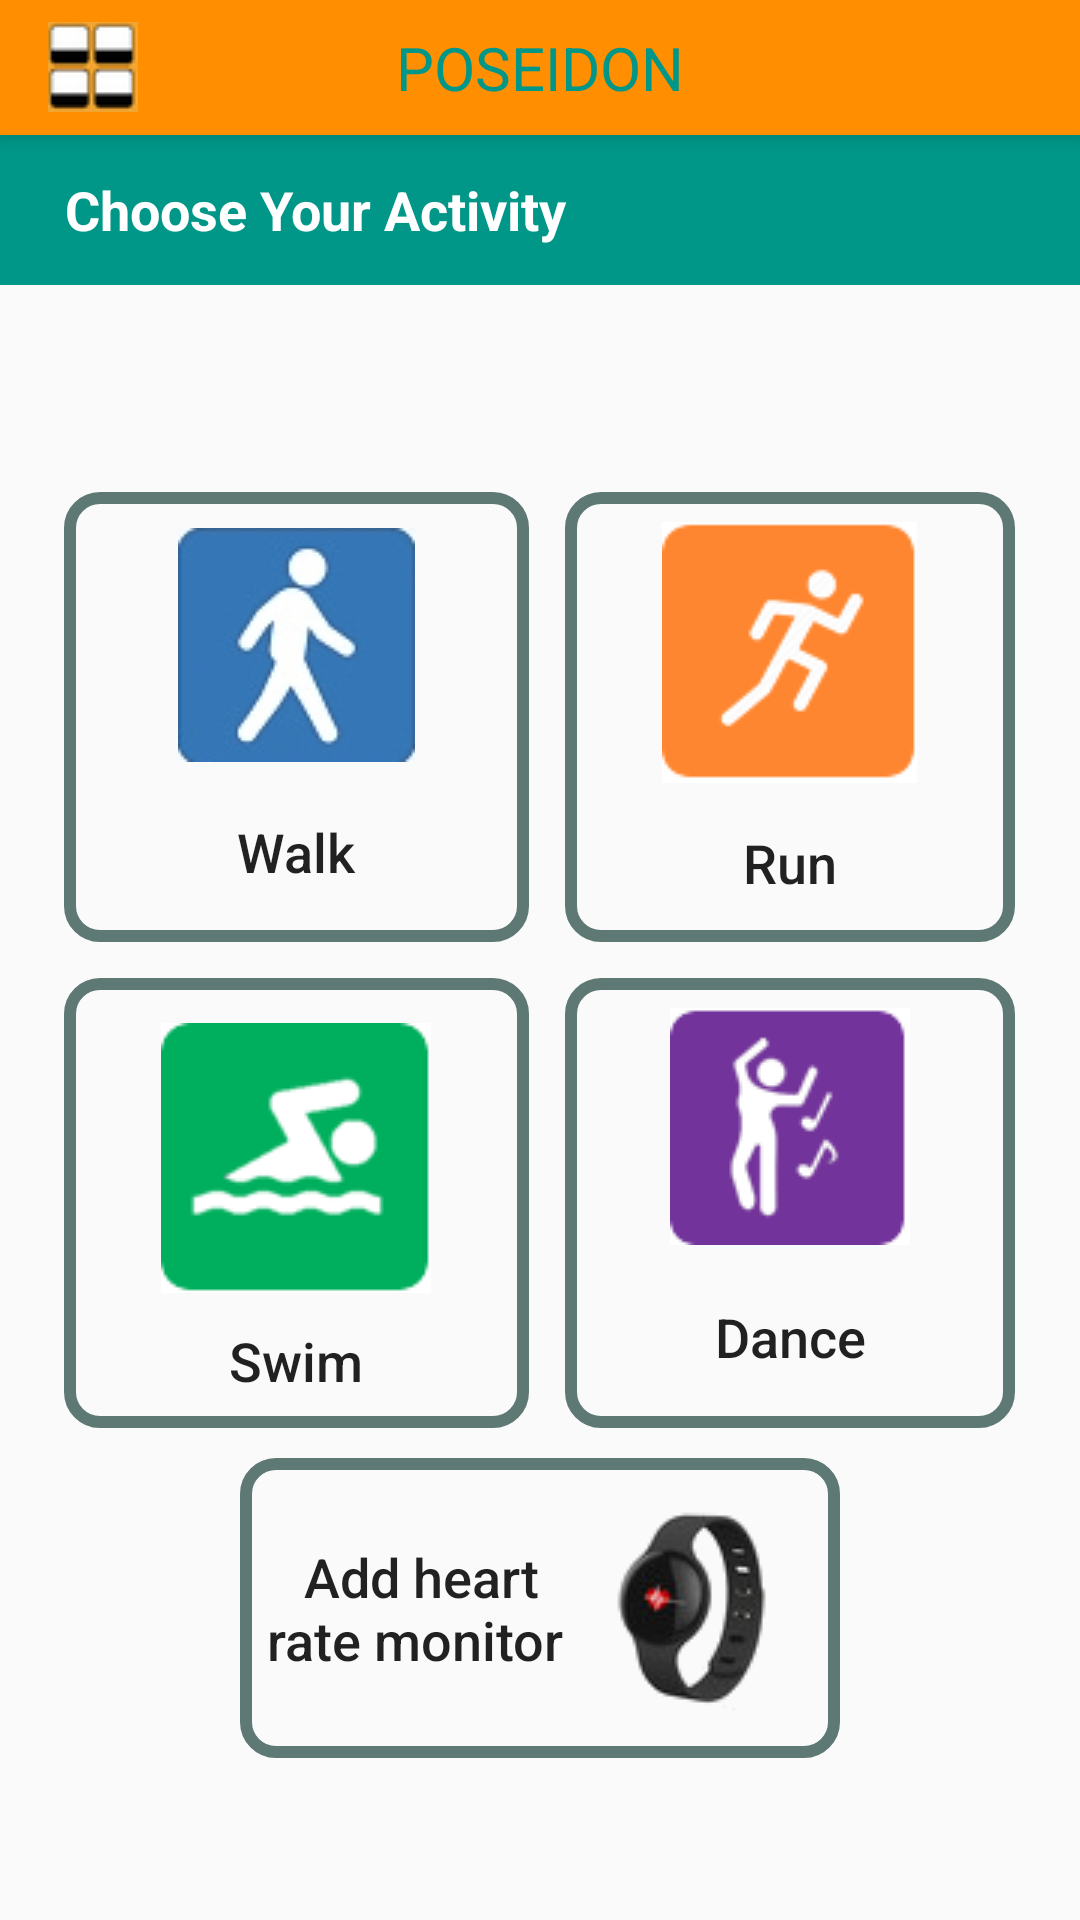

Android layout source for this screen:
<!-- AndroidManifest.xml: application theme Theme.AppCompat.Light.NoActionBar -->
<!-- res/layout/activity_choose_activity.xml -->
<?xml version="1.0" encoding="utf-8"?>
<RelativeLayout xmlns:android="http://schemas.android.com/apk/res/android"
    xmlns:tools="http://schemas.android.com/tools"
    android:id="@+id/activity_tracker"
    android:layout_width="match_parent"
    android:layout_height="match_parent"
    tools:context=".Activities.activity.ChooseActivity">

    <include
        layout="@layout/toolbar"
        android:id="@+id/include12" />

    <TextView
        android:text="     Choose Your Activity"
        android:layout_width="match_parent"
        android:layout_height="50dp"
        android:id="@+id/remindersHead"
        android:textSize="18sp"
        android:gravity="center_vertical"
        android:background="@color/ToolbarTextColor"
        android:textColor="@color/HeaderColor"
        android:textStyle="bold"
        android:layout_below="@+id/include12"
        android:layout_alignParentLeft="true"
        android:layout_alignParentStart="true" />

    <GridLayout
        android:layout_width="wrap_content"
        android:layout_height="wrap_content"
        android:rowCount="3"
        android:columnCount="3"
        android:orientation="vertical"
        android:id="@+id/gridLayout"
        android:layout_centerVertical="true"
        android:layout_centerHorizontal="true">

        <Button
            android:text="Run"
            style="@style/ButtonText"
            android:background="@drawable/round_corner_button"
            android:layout_width="150dp"
            android:layout_height="150dp"
            android:drawableTop="@drawable/run"
            android:textSize="18sp"
            android:paddingTop="10sp"
            android:id="@+id/run"
            android:layout_column="1"
            android:layout_row="0"
            android:layout_gravity="fill"
            android:layout_columnWeight="1"
            android:layout_below="@+id/gridLayout"
            android:layout_centerHorizontal="true" />

        <Button
            android:text="Swim"
            style="@style/ButtonText"
            android:drawableTop="@drawable/swim"
            android:paddingTop="15sp"
            android:background="@drawable/round_corner_button"
            android:layout_width="150dp"
            android:layout_height="150dp"
            android:id="@+id/swim"
            android:layout_column="0"
            android:textSize="18sp"
            android:layout_row="1"
            android:layout_gravity="fill"
            android:layout_marginEnd="12dp"
            android:layout_marginRight="12dp"
            android:layout_marginTop="12dp"/>

        <Button
            android:text="Dance"
            android:textSize="18sp"
            style="@style/ButtonText"
            android:background="@drawable/round_corner_button"
            android:layout_width="150dp"
            android:layout_height="150dp"
            android:id="@+id/dance"
            android:drawableTop="@drawable/dance"
            android:paddingTop="10sp"
            android:layout_gravity="fill"
            android:layout_row="1"
            android:layout_column="1"
            android:layout_below="@+id/gridLayout"
            android:layout_alignRight="@+id/gridLayout"
            android:layout_alignEnd="@+id/gridLayout"
            android:layout_marginTop="12dp"/>

        <Button
            android:text="Walk"
            style="@style/ButtonText"
            android:background="@drawable/round_corner_button"
            android:layout_width="155dp"
            android:layout_height="150dp"
            android:drawableTop="@drawable/walk"
            android:paddingTop="12sp"
            android:textSize="18dp"
            android:id="@+id/walk"
            android:layout_column="0"
            android:layout_row="0"
            android:layout_gravity="fill"
            android:layout_marginEnd="12dp"
            android:layout_marginRight="12dp" />


    </GridLayout>

    <Button
        android:text=" Add heart rate monitor"
        style="@style/ButtonText"
        android:layout_marginTop="10dp"
        android:background="@drawable/round_corner_button"
        android:layout_width="200dp"
        android:layout_height="100dp"
        android:drawableRight="@drawable/band"
        android:drawableEnd="@drawable/band"
        android:paddingRight="12sp"
        android:paddingEnd="12sp"
        android:textSize="18dp"
        android:id="@+id/monitor"
        android:layout_gravity="fill"
        android:layout_below="@+id/gridLayout"
        android:layout_centerHorizontal="true" />

</RelativeLayout>
<!-- res/layout/toolbar.xml (included above) -->
<?xml version="1.0" encoding="utf-8"?>
<android.support.v7.widget.Toolbar xmlns:android="http://schemas.android.com/apk/res/android"
    android:id="@+id/my_toolbar"
    android:layout_width="match_parent"
    android:background="@color/ToolbarBackgroundColor"
    android:elevation="4dp"
    android:theme="@style/ThemeOverlay.AppCompat.ActionBar"
    android:layout_alignParentLeft="true"
    android:layout_alignParentStart="true"
    android:layout_height="45dp"
        popupTheme="@style/ThemeOverlay.AppCompat.Light">

        <ImageButton
            android:src="@drawable/homebutton"
            android:layout_height="30dp"
            android:layout_width="30dp"
            android:id="@+id/homebutton"
            />
        <TextView
            android:layout_width="wrap_content"
            android:layout_height="wrap_content"
            android:text="Poseidon"
            style="@style/ToolbarHeader"
            android:layout_gravity="center"
            android:id="@+id/toolbar_title"/>


</android.support.v7.widget.Toolbar>
<!-- resources referenced by this layout -->
<resources>
  <color name="HeaderColor">#ffffff</color>
  <color name="ToolbarBackgroundColor">#ff8f00</color>
  <color name="ToolbarTextColor">#009688</color>
  <!-- drawable band: png bitmap (drawable, 6879 bytes) -->
  <!-- drawable dance: png bitmap (drawable, 9809 bytes) -->
  <!-- drawable homebutton: png bitmap (drawable, 8473 bytes) -->
  <!-- drawable round_corner_button (drawable) -->
  <?xml version="1.0" encoding="utf-8"?>
  <selector xmlns:android="http://schemas.android.com/apk/res/android" >
      <item android:state_pressed="true" >
          <shape android:shape="rectangle"  >
              <corners android:radius="10dip" />
              <stroke android:width="4dip" android:color="#5e7974" />
              <gradient android:angle="-90" android:startColor="#345953" android:endColor="#689a92"  />
          </shape>
      </item>
      <item android:state_focused="true">
          <shape android:shape="rectangle"  >
              <corners android:radius="10dip" />
              <stroke android:width="4dip" android:color="#5e7974" />
              <solid android:color="#58857e"/>
          </shape>
      </item>
      <item >
          <shape android:shape="rectangle"  >
              <corners android:radius="10dip" />
              <stroke android:width="4dip" android:color="#5e7974" />
          </shape>
      </item>
  </selector>
  <!-- drawable run: png bitmap (drawable, 9744 bytes) -->
  <!-- drawable swim: png bitmap (drawable, 9708 bytes) -->
  <!-- drawable walk: png bitmap (drawable, 14563 bytes) -->
  <style name="ButtonText">
          <item name="android:textSize">18sp</item>
          <item name="android:gravity">center</item>
          <item name="android:textAllCaps">false</item>
      </style>
  <style name="ToolbarHeader">
          <item name="android:textColor">@color/ToolbarTextColor</item>
          <item name="android:textAllCaps">true</item>
          <item name="android:textSize">20sp</item>
  
      </style>
</resources>
